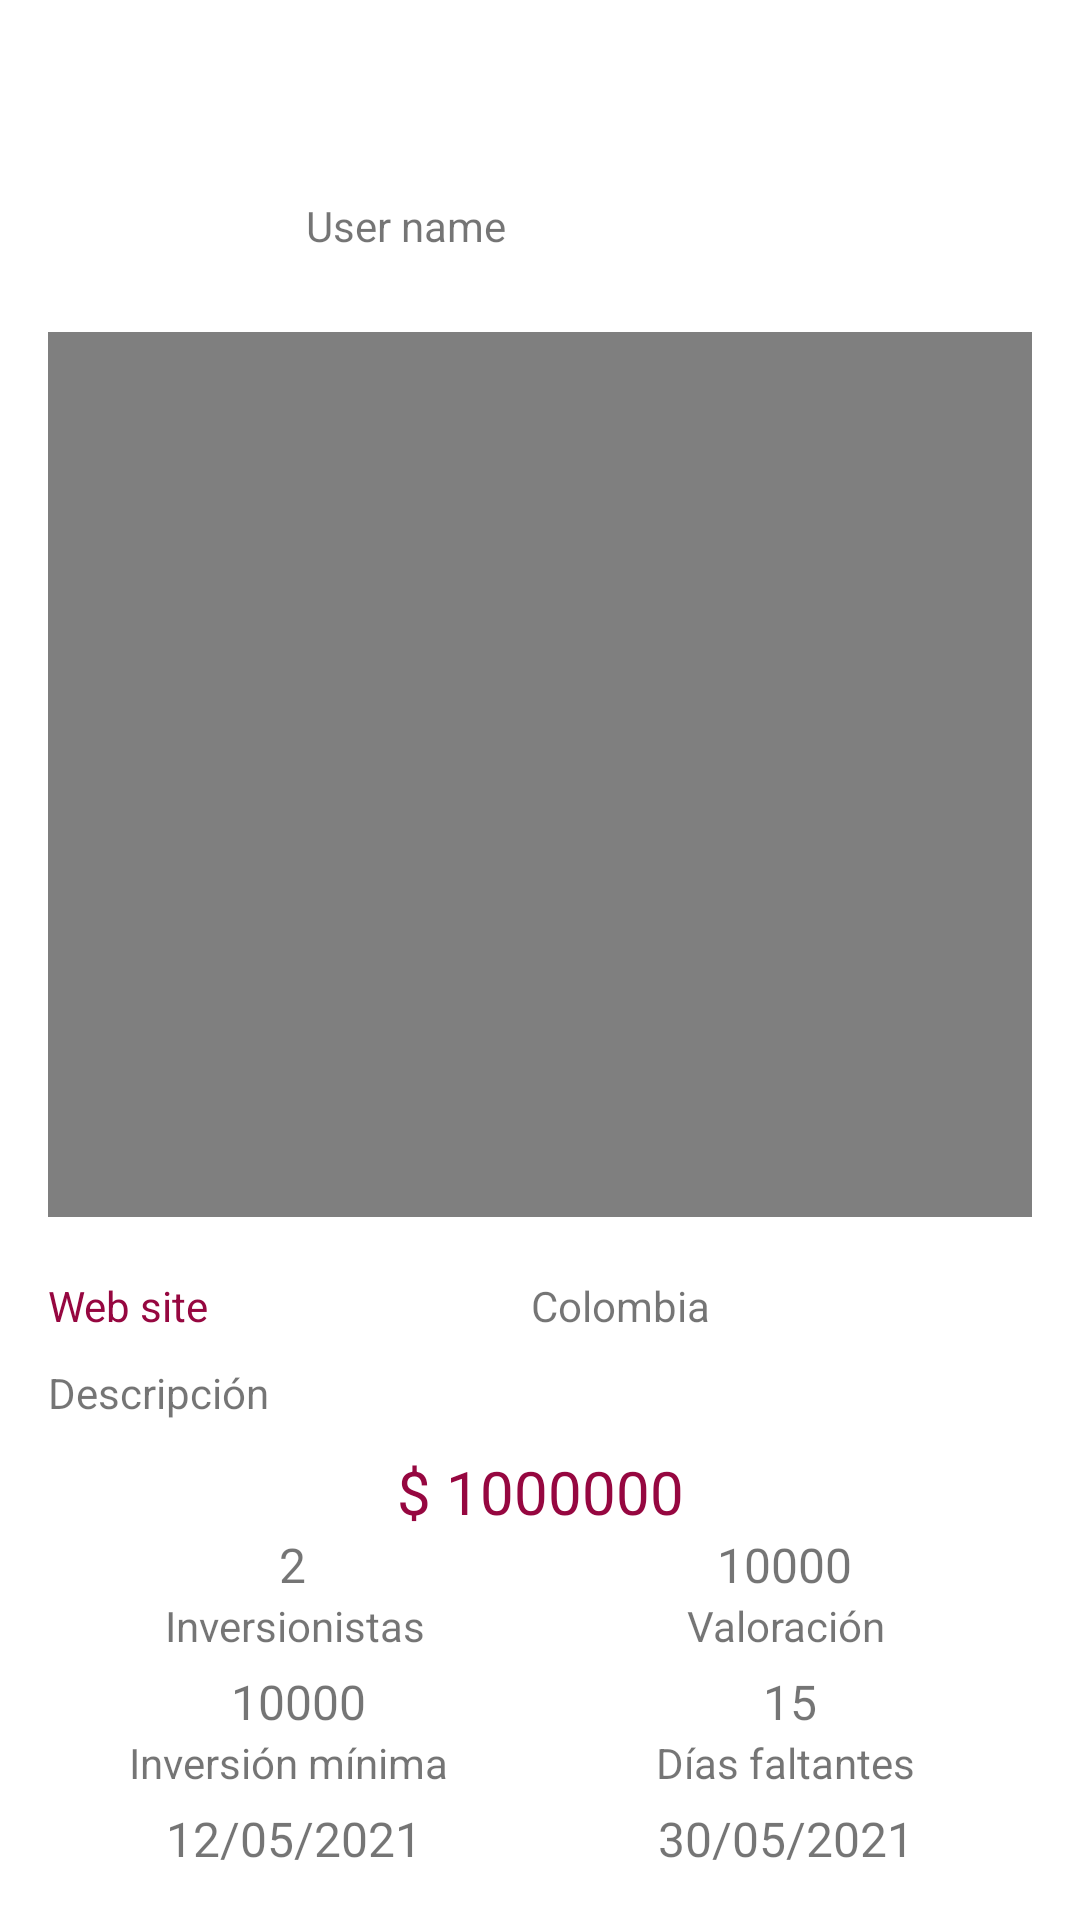

Reconstruct the res/layout file that produces this screen, plus the resources it refers to.
<!-- AndroidManifest.xml: application theme Theme.StartAppAndroid -->
<!-- res/layout/activity_project2.xml -->
<?xml version="1.0" encoding="utf-8"?>
<androidx.constraintlayout.widget.ConstraintLayout xmlns:android="http://schemas.android.com/apk/res/android"
    xmlns:app="http://schemas.android.com/apk/res-auto"
    xmlns:tools="http://schemas.android.com/tools"
    android:layout_width="match_parent"
    android:layout_height="match_parent"
    tools:context=".view.ProjectActivity">

    <LinearLayout
        android:layout_width="match_parent"
        android:layout_height="match_parent"
        android:layout_marginStart="16dp"
        android:layout_marginLeft="16dp"
        android:layout_marginTop="16dp"
        android:layout_marginEnd="16dp"
        android:layout_marginRight="16dp"
        android:layout_marginBottom="16dp"
        android:orientation="vertical"
        app:layout_constraintBottom_toBottomOf="parent"
        app:layout_constraintEnd_toEndOf="parent"
        app:layout_constraintStart_toStartOf="parent"
        app:layout_constraintTop_toTopOf="parent">

        <LinearLayout
            android:id="@+id/linearLayout"
            android:layout_width="match_parent"
            android:layout_height="wrap_content"
            android:layout_marginStart="16dp"
            android:layout_marginLeft="16dp"
            android:layout_marginTop="16dp"
            android:layout_marginEnd="16dp"
            android:layout_marginRight="16dp"
            android:layout_marginBottom="16dp"
            android:orientation="horizontal">

            <ImageView
                android:id="@+id/projectImageView"
                android:layout_width="70dp"
                android:layout_height="50dp"
                app:srcCompat="@drawable/proyecto" />

            <LinearLayout
                android:layout_width="wrap_content"
                android:layout_height="wrap_content"
                android:layout_weight="1"
                android:orientation="vertical">

                <TextView
                    android:id="@+id/projectTextView"
                    android:layout_width="match_parent"
                    android:layout_height="wrap_content"
                    android:layout_weight="1"
                    android:textSize="25sp" />

                <TextView
                    android:id="@+id/userTextView"
                    android:layout_width="match_parent"
                    android:layout_height="wrap_content"
                    android:layout_weight="1"
                    android:text="User name" />
            </LinearLayout>

        </LinearLayout>

        <Space
            android:layout_width="match_parent"
            android:layout_height="10dp" />

        <VideoView
            android:id="@+id/projectVideoView"
            android:layout_width="wrap_content"
            android:layout_height="295dp"
            app:layout_constraintEnd_toEndOf="parent"
            app:layout_constraintStart_toStartOf="parent"
            tools:ignore="MissingConstraints" />

        <Space
            android:layout_width="match_parent"
            android:layout_height="20dp" />

        <LinearLayout
            android:layout_width="match_parent"
            android:layout_height="wrap_content"
            android:orientation="horizontal">

            <TextView
                android:id="@+id/linkTextView"
                android:layout_width="wrap_content"
                android:layout_height="wrap_content"
                android:layout_weight="1"
                android:text="Web site"
                android:textColor="#960740" />

            <TextView
                android:id="@+id/placeTextView"
                android:layout_width="wrap_content"
                android:layout_height="wrap_content"
                android:layout_weight="1"
                android:text="Colombia" />
        </LinearLayout>

        <Space
            android:layout_width="match_parent"
            android:layout_height="10dp" />

        <TextView
            android:id="@+id/descriptionTextView"
            android:layout_width="match_parent"
            android:layout_height="wrap_content"
            android:text="Descripción" />

        <Space
            android:layout_width="match_parent"
            android:layout_height="10dp" />

        <LinearLayout
            android:layout_width="match_parent"
            android:layout_height="match_parent"
            android:orientation="vertical">

            <TextView
                android:id="@+id/goalTextView"
                android:layout_width="match_parent"
                android:layout_height="wrap_content"
                android:gravity="center"
                android:text="$ 1000000"
                android:textColor="#960740"
                android:textSize="20sp" />

            <LinearLayout
                android:layout_width="match_parent"
                android:layout_height="wrap_content"
                android:orientation="horizontal">

                <TextView
                    android:id="@+id/investorTextView"
                    android:layout_width="43dp"
                    android:layout_height="match_parent"
                    android:layout_weight="1"
                    android:gravity="center"
                    android:text="2"
                    android:textSize="16sp" />

                <TextView
                    android:id="@+id/valuationTextView"
                    android:layout_width="wrap_content"
                    android:layout_height="wrap_content"
                    android:layout_weight="1"
                    android:gravity="center"
                    android:text="10000"
                    android:textSize="16sp" />

            </LinearLayout>

            <LinearLayout
                android:layout_width="match_parent"
                android:layout_height="wrap_content"
                android:orientation="horizontal">

                <TextView
                    android:id="@+id/textView12"
                    android:layout_width="67dp"
                    android:layout_height="wrap_content"
                    android:layout_weight="1"
                    android:gravity="center"
                    android:text="Inversionistas" />

                <TextView
                    android:id="@+id/textView13"
                    android:layout_width="wrap_content"
                    android:layout_height="wrap_content"
                    android:layout_weight="1"
                    android:gravity="center"
                    android:text="Valoración" />
            </LinearLayout>

            <Space
                android:layout_width="match_parent"
                android:layout_height="5dp" />

            <LinearLayout
                android:layout_width="match_parent"
                android:layout_height="wrap_content"
                android:orientation="horizontal">

                <TextView
                    android:id="@+id/investorMInTextView"
                    android:layout_width="24dp"
                    android:layout_height="wrap_content"
                    android:layout_weight="1"
                    android:gravity="center"
                    android:text="10000"
                    android:textSize="16sp" />

                <TextView
                    android:id="@+id/missingDaysTextView"
                    android:layout_width="wrap_content"
                    android:layout_height="wrap_content"
                    android:layout_weight="1"
                    android:gravity="center"
                    android:text="15"
                    android:textSize="16sp" />
            </LinearLayout>

            <LinearLayout
                android:layout_width="match_parent"
                android:layout_height="wrap_content"
                android:orientation="horizontal">

                <TextView
                    android:id="@+id/textView16"
                    android:layout_width="86dp"
                    android:layout_height="wrap_content"
                    android:layout_weight="1"
                    android:gravity="center"
                    android:text="Inversión mínima " />

                <TextView
                    android:id="@+id/textView17"
                    android:layout_width="wrap_content"
                    android:layout_height="wrap_content"
                    android:layout_weight="1"
                    android:gravity="center"
                    android:text="Días faltantes" />
            </LinearLayout>

            <Space
                android:layout_width="match_parent"
                android:layout_height="5dp" />

            <LinearLayout
                android:layout_width="match_parent"
                android:layout_height="wrap_content"
                android:orientation="horizontal">

                <TextView
                    android:id="@+id/dateStartTextView"
                    android:layout_width="wrap_content"
                    android:layout_height="wrap_content"
                    android:layout_weight="1"
                    android:gravity="center"
                    android:text="12/05/2021"
                    android:textSize="16sp" />

                <TextView
                    android:id="@+id/dateEndTextView"
                    android:layout_width="wrap_content"
                    android:layout_height="wrap_content"
                    android:layout_weight="1"
                    android:gravity="center"
                    android:text="30/05/2021"
                    android:textSize="16sp" />

            </LinearLayout>

            <LinearLayout
                android:layout_width="match_parent"
                android:layout_height="wrap_content"
                android:orientation="horizontal">

                <TextView
                    android:id="@+id/textView20"
                    android:layout_width="68dp"
                    android:layout_height="wrap_content"
                    android:layout_weight="1"
                    android:gravity="center"
                    android:text="Fecha de inicio" />

                <TextView
                    android:id="@+id/textView21"
                    android:layout_width="wrap_content"
                    android:layout_height="wrap_content"
                    android:layout_weight="1"
                    android:gravity="center"
                    android:text="Fecha final" />
            </LinearLayout>

            <Space
                android:layout_width="match_parent"
                android:layout_height="10dp" />

            <Button
                android:id="@+id/button"
                android:layout_width="match_parent"
                android:layout_height="wrap_content"
                android:text="Invertir ahora" />

        </LinearLayout>
    </LinearLayout>

</androidx.constraintlayout.widget.ConstraintLayout>
<!-- resources referenced by this layout -->
<resources>
  <style name="Theme.StartAppAndroid" parent="Theme.MaterialComponents.DayNight.DarkActionBar">
          
          <item name="colorPrimary">@color/purple_500</item>
          <item name="colorPrimaryVariant">@color/purple_700</item>
          <item name="colorOnPrimary">@color/white</item>
          
          <item name="colorSecondary">@color/teal_200</item>
          <item name="colorSecondaryVariant">@color/teal_700</item>
          <item name="colorOnSecondary">@color/black</item>
          
          <item name="android:statusBarColor" tools:targetApi="l">?attr/colorPrimaryVariant</item>
          
      </style>
  <color name="purple_500">#960740</color>
  <color name="purple_700">#960740</color>
  <color name="white">#FFFFFFFF</color>
  <color name="teal_200">#FF03DAC5</color>
  <color name="teal_700">#FF018786</color>
  <color name="black">#FF000000</color>
</resources>
